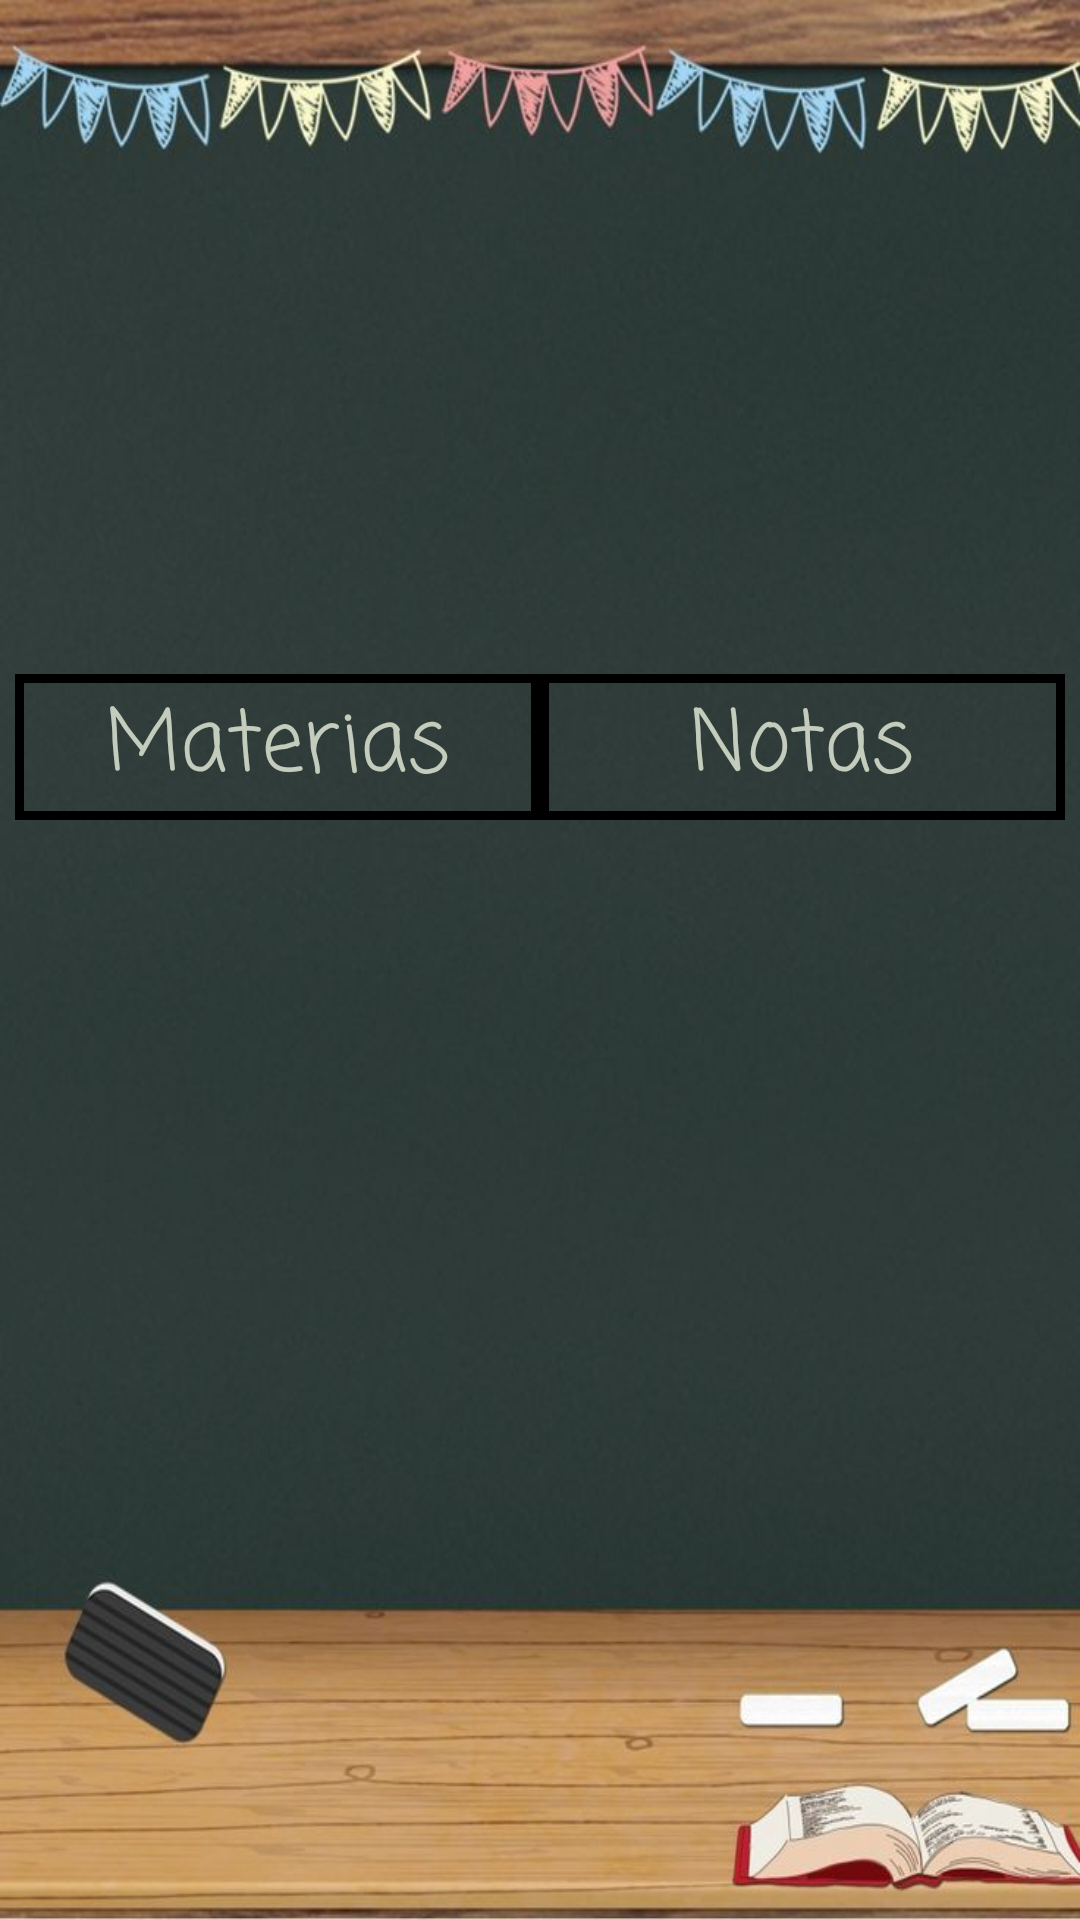

This screen was rendered from an Android layout file. Write that file and the resources it references.
<!-- AndroidManifest.xml: application theme Theme.MyApplication -->
<!-- res/layout/activity_tabla_notas.xml -->
<?xml version="1.0" encoding="utf-8"?>
<android.support.constraint.ConstraintLayout xmlns:android="http://schemas.android.com/apk/res/android"
    xmlns:app="http://schemas.android.com/apk/res-auto"
    xmlns:tools="http://schemas.android.com/tools"
    android:layout_width="match_parent"
    android:layout_height="match_parent"
    android:background="@drawable/pizarra"
    tools:context=".TablaNotas">

    <TableLayout
        android:id="@+id/idTableInformacion"
        android:layout_width="350dp"
        android:layout_height="wrap_content"
        android:stretchColumns="2"
        app:layout_constraintBottom_toBottomOf="parent"
        app:layout_constraintEnd_toEndOf="parent"
        app:layout_constraintHorizontal_bias="0.491"
        app:layout_constraintStart_toStartOf="parent"
        app:layout_constraintTop_toTopOf="parent"
        app:layout_constraintVertical_bias="0.38">

        <TableRow
            android:layout_width="match_parent"
            android:layout_height="match_parent">

            <TextView
                android:id="@+id/idTextNombreMaterias"
                android:layout_width="0dp"
                android:layout_height="wrap_content"
                android:layout_weight="0.5"
                android:background="@drawable/bordes_tabla"
                android:fontFamily="casual"
                android:gravity="center"
                android:padding="3dp"
                android:text="Materias"
                android:textColor="#D8DFE6D5"
                android:textSize="28sp" />

            <TextView
                android:id="@+id/idTextNotaMaterias"
                android:layout_width="0dp"
                android:layout_height="wrap_content"
                android:layout_weight="0.5"
                android:background="@drawable/bordes_tabla"
                android:fontFamily="casual"
                android:gravity="center"
                android:padding="3dp"
                android:text="Notas"
                android:textColor="#D8DFE6D5"
                android:textSize="28sp" />
        </TableRow>
    </TableLayout>

    <TextView
        android:id="@+id/idTextMensaje"
        android:layout_width="250sp"
        android:layout_height="wrap_content"
        android:fontFamily="casual"
        android:textAlignment="center"
        android:textColor="#D8DFE6D5"
        android:textSize="20sp"
        app:layout_constraintBottom_toBottomOf="parent"
        app:layout_constraintEnd_toEndOf="parent"
        app:layout_constraintHorizontal_bias="0.26"
        app:layout_constraintStart_toStartOf="parent"
        app:layout_constraintTop_toBottomOf="@+id/idTableInformacion"
        app:layout_constraintVertical_bias="0.112" />

    <TextView
        android:id="@+id/idTextContador"
        android:layout_width="wrap_content"
        android:layout_height="wrap_content"
        android:fontFamily="casual"
        android:rotation="33"
        android:rotationY="0"
        android:textColor="#D8DFE6D5"
        android:textSize="20sp"
        app:layout_constraintBottom_toBottomOf="parent"
        app:layout_constraintEnd_toEndOf="parent"
        app:layout_constraintHorizontal_bias="0.655"
        app:layout_constraintStart_toEndOf="@+id/idTextMensaje"
        app:layout_constraintTop_toBottomOf="@+id/idTableInformacion"
        app:layout_constraintVertical_bias="0.24" />

</android.support.constraint.ConstraintLayout>
<!-- resources referenced by this layout -->
<resources>
  <!-- drawable bordes_tabla (drawable) -->
  <?xml version="1.0" encoding="utf-8"?>
  <shape xmlns:android="http://schemas.android.com/apk/res/android" android:shape="rectangle">
  
      <stroke android:width="3dp"
          android:color="#ff000000"/>
  
      <padding android:left="1dp"
          android:top="1dp"
          android:right="1dp"
          android:bottom="1dp"/>
  
  </shape>
  <!-- drawable pizarra: jpg bitmap (drawable, 53745 bytes) -->
  <style name="Theme.MyApplication" parent="Theme.AppCompat.Light.NoActionBar">
          
          <item name="colorPrimary">@color/verde_tablero</item>
          <item name="colorPrimaryDark">@color/verde_tablero</item>
          <item name="colorAccent">@color/teal_200</item>
          
      </style>
  <color name="verde_tablero">#2c3b38 </color>
  <color name="teal_200">#FF03DAC5</color>
</resources>
